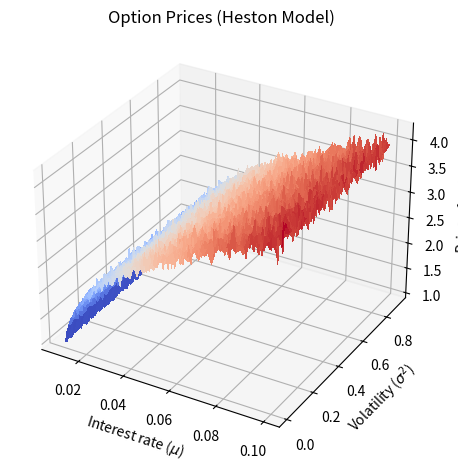
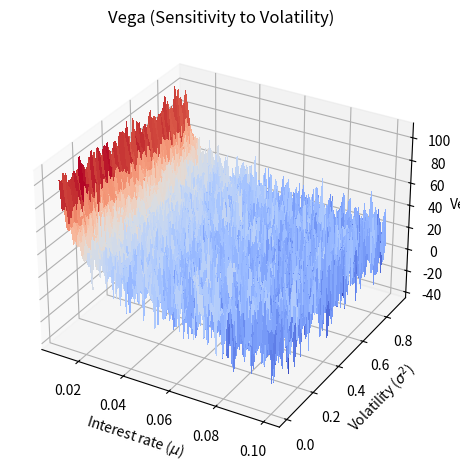

Source code (Python) for these figures, in order: (Note: this script raises an exception after producing the figures.)
import numpy as np
import matplotlib.pyplot as plt
from mpl_toolkits.mplot3d import Axes3D
from matplotlib import cm


# Function to perform Monte Carlo simulation for option pricing
def monte_carlo_simulation(s0, K, drift, vol, simulations):
    random_vector = np.random.normal(0, 1, size=(simulations, 3))
    s_paths = s0 * np.exp((drift - vol / 2) * 1 / 3 + (vol * 1 / 3) ** 0.5 * random_vector.cumsum(axis=1))
    P = np.mean(s_paths, axis=1)
    sample_payoff = np.maximum(P - K, 0)
    return np.mean(sample_payoff) * np.exp(-drift)


# Function to calculate option prices for specific mu and sigma2 values
def option_price(mu, sigma2, s0, K, simulations):
    drift = mu
    vol = np.sqrt(sigma2)
    return monte_carlo_simulation(s0, K, drift, vol, simulations)


# Function to calculate Vega (sensitivity to volatility) for specific mu and sigma2 values
def vega(mu, sigma2, s0, K, simulations, h=0.01):
    vega_values = np.zeros((len(mu), len(sigma2)))
    for i in range(len(mu)):
        for j in range(len(sigma2)):
            option_price_at_sigma2 = option_price(mu[i], sigma2[j], s0, K, simulations)
            option_price_at_sigma2_plus_h = option_price(mu[i], sigma2[j] + np.sqrt(h), s0, K, simulations)
            vega_values[i, j] = (option_price_at_sigma2_plus_h - option_price_at_sigma2) / h
    return vega_values


# Function to calculate Delta (sensitivity to asset price) for specific mu and sigma2 values
def delta(mu, sigma2, s0, K, simulations, h=0.01):
    delta_values = np.zeros((len(mu), len(sigma2)))
    for i in range(len(mu)):
        for j in range(len(sigma2)):
            option_price_at_s0 = option_price(mu[i], sigma2[j], s0, K, simulations)
            option_price_at_s0_plus_h = option_price(mu[i], sigma2[j], s0 + h, K, simulations)
            delta_values[i, j] = (option_price_at_s0_plus_h - option_price_at_s0) / h
    return delta_values



# Define ranges for drift (mu) and volatility squared (sigma2)
mu_v = np.linspace(0.01, 0.1, 100)  # Increase the number of points for smoother plot
sigma2_v = np.linspace(0.01, 0.9, 100)  # Increase the number of points for smoother plot

# Set the number of Monte Carlo simulations and initial values for the option
simulations = 5000  # Increase the number of simulations for smoother results
s0 = 10
K = 10

# Calculate option prices for each combination of mu and sigma2
result = np.zeros((len(mu_v), len(sigma2_v)))
for i, mu in enumerate(mu_v):
    for j, sigma2 in enumerate(sigma2_v):
        result[i, j] = option_price(mu, sigma2, s0, K, simulations)

# Prepare data for 3D plotting
MU, SIGMA2 = np.meshgrid(mu_v, sigma2_v)

# Create a 3D plot to visualize the option prices as a function of mu and sigma2
fig = plt.figure(figsize=(12, 8))
ax = fig.add_subplot(121, projection='3d')
ax.plot_surface(MU, SIGMA2, result, cmap=cm.coolwarm, antialiased=False)
ax.set_xlabel('Interest rate ($\mu$)')
ax.set_ylabel('Volatility ($\sigma^2$)')
ax.set_zlabel('Price of option')
plt.title("Option Prices (Heston Model)")
plt.show()

# Calculate and plot Vega as a function of mu and sigma2
vega_values = vega(mu_v, sigma2_v, s0, K, simulations)
fig = plt.figure(figsize=(12, 8))
ax = fig.add_subplot(122, projection='3d')
ax.plot_surface(MU, SIGMA2, vega_values, cmap=cm.coolwarm, antialiased=False)
ax.set_xlabel('Interest rate ($\mu$)')
ax.set_ylabel('Volatility ($\sigma^2$)')
ax.set_zlabel('Vega')
plt.title("Vega (Sensitivity to Volatility)")

plt.savefig('Graph/heston_vega.png')
plt.show()

# Calculate and plot Delta as a function of mu and sigma2
delta_values = delta(mu_v, sigma2_v, s0, K, simulations)
fig = plt.figure(figsize=(12, 8))
ax = fig.add_subplot(111, projection='3d')
ax.plot_surface(MU, SIGMA2, delta_values, cmap=cm.coolwarm, antialiased=False)
ax.set_xlabel('Interest rate ($\mu$)')
ax.set_ylabel('Volatility ($\sigma^2$)')
ax.set_zlabel('Delta')
plt.title("Delta (Sensitivity to Asset Price)")
plt.savefig('Graph/heston_delta.png')
plt.show()
